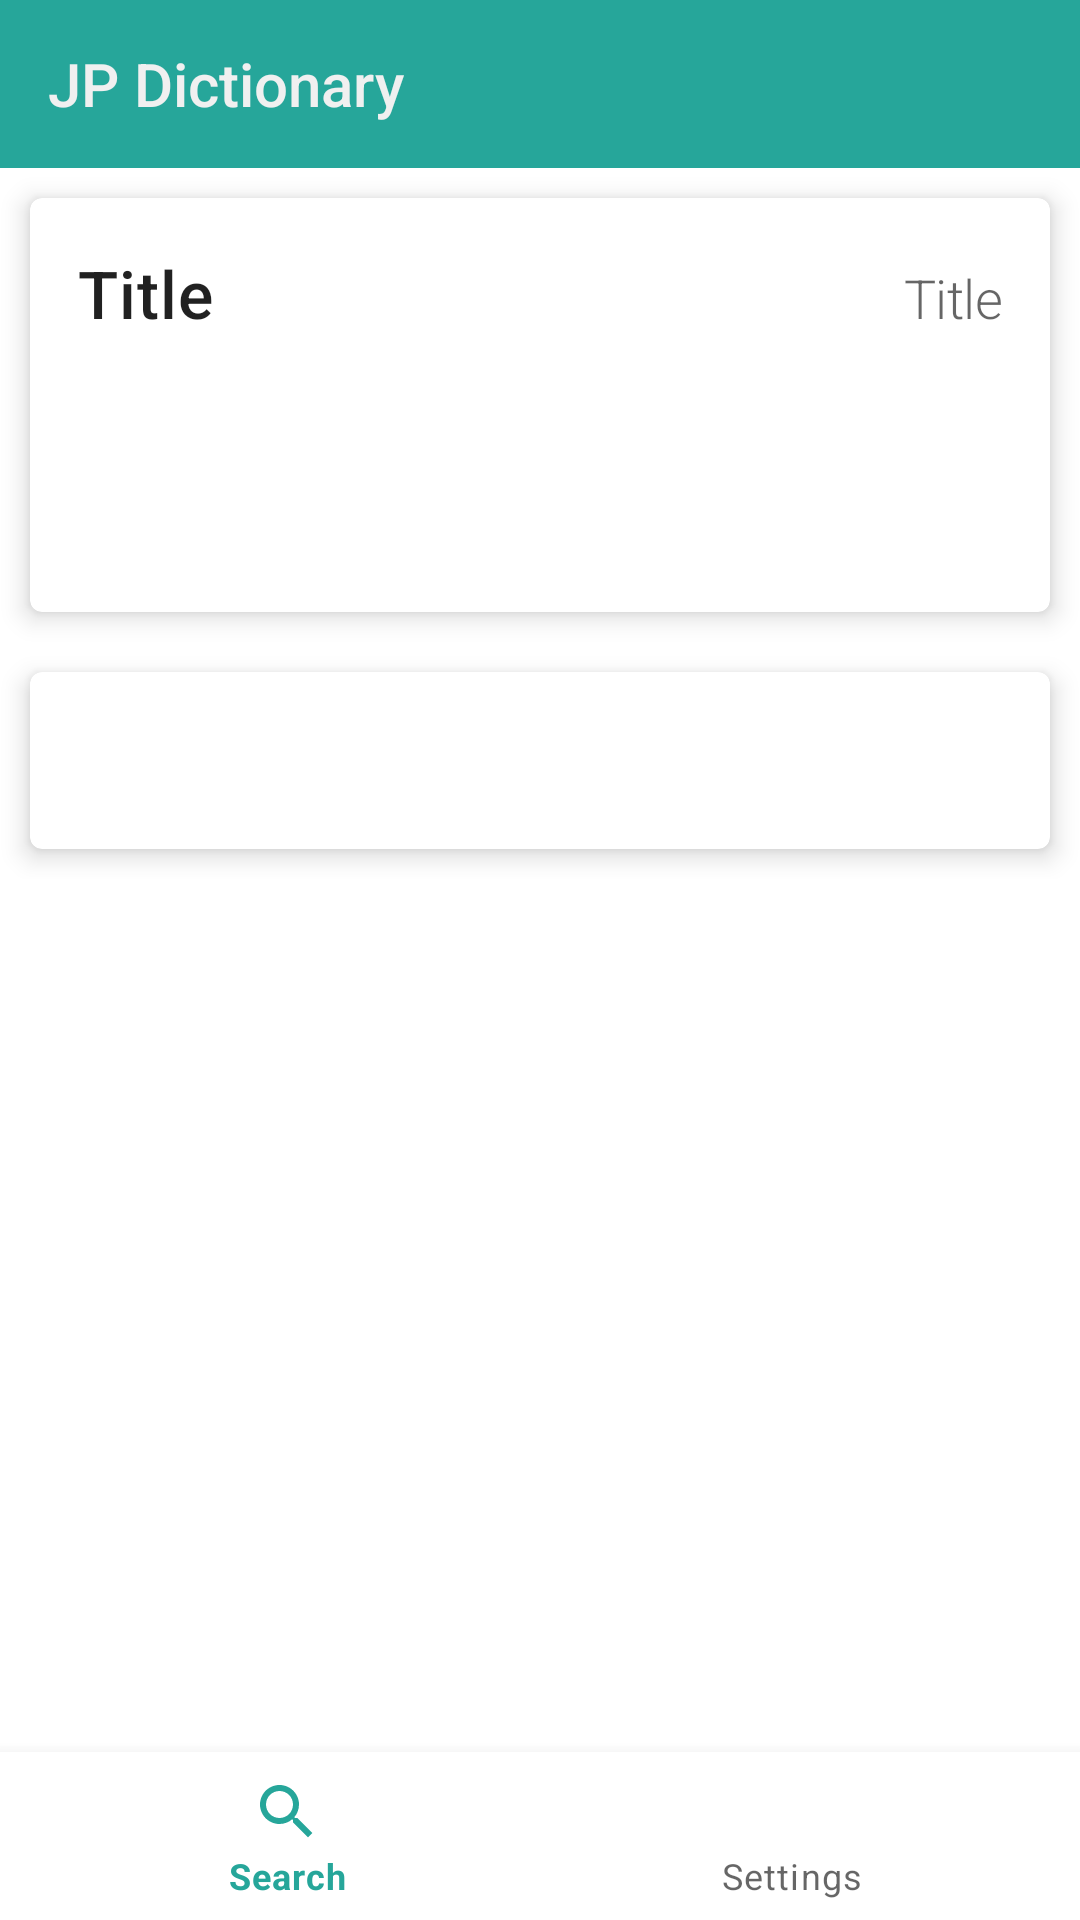

Reconstruct the res/layout file that produces this screen, plus the resources it refers to.
<!-- AndroidManifest.xml: application theme AppTheme -->
<!-- res/layout/activity_word_detail.xml -->
<?xml version="1.0" encoding="utf-8"?>
<androidx.constraintlayout.widget.ConstraintLayout xmlns:android="http://schemas.android.com/apk/res/android"
    xmlns:app="http://schemas.android.com/apk/res-auto"
    xmlns:tools="http://schemas.android.com/tools"
    android:layout_width="match_parent"
    android:layout_height="match_parent"
    tools:context=".WordsActivity">


    <ScrollView
        android:layout_width="0dp"
        android:layout_height="0dp"
        android:fillViewport="false"
        app:layout_constraintBottom_toTopOf="@+id/bottom_navigation"
        app:layout_constraintEnd_toEndOf="parent"
        app:layout_constraintStart_toStartOf="parent"
        app:layout_constraintTop_toBottomOf="@+id/toolbar">


        <LinearLayout
            android:layout_width="match_parent"
            android:layout_height="wrap_content"
            android:orientation="vertical">

            <com.google.android.material.card.MaterialCardView
                android:id="@+id/card"
                android:layout_width="match_parent"
                android:layout_height="wrap_content"
                android:layout_margin="10dp"
                android:transitionName="s"
                app:cardElevation="5dp"
                app:layout_constraintEnd_toEndOf="parent"
                app:layout_constraintStart_toStartOf="parent"
                app:layout_constraintTop_toBottomOf="@+id/toolbar">

                <LinearLayout
                    android:layout_width="match_parent"
                    android:layout_height="wrap_content"
                    android:orientation="vertical">

                    <LinearLayout
                        android:layout_width="match_parent"
                        android:layout_height="wrap_content"
                        android:orientation="vertical"
                        android:padding="16dp">

                        

                        <LinearLayout
                            android:layout_width="match_parent"
                            android:layout_height="match_parent"
                            android:orientation="horizontal">

                            <TextView
                                android:id="@+id/wordTextView"
                                android:layout_width="wrap_content"
                                android:layout_height="wrap_content"
                                android:text="Title"
                                android:textAppearance="?attr/textAppearanceHeadline6"
                                android:textIsSelectable="true"
                                android:textSize="22dp" />

                            <TextView
                                android:id="@+id/freqChip"
                                android:layout_width="match_parent"
                                android:layout_height="match_parent"
                                android:paddingTop="5dp"
                                android:text="Title"
                                android:textAlignment="textEnd"
                                android:textAppearance="?attr/textAppearanceHeadline2"
                                android:textSize="18dp" />


                        </LinearLayout>

                        <TextView
                            android:id="@+id/secondaryTextCard"
                            android:layout_width="wrap_content"
                            android:layout_height="wrap_content"
                            android:layout_marginTop="8dp"
                            android:textAppearance="?attr/textAppearanceBody2"
                            android:textColor="?android:attr/textColorSecondary" />

                        <TextView
                            android:id="@+id/meaningTextView"
                            android:layout_width="wrap_content"
                            android:layout_height="wrap_content"
                            android:layout_marginTop="16dp"
                            android:textAppearance="@style/TextAppearance.AppCompat.Medium"
                            android:textColor="?android:attr/textColorSecondary"
                            android:textIsSelectable="true"
                            android:textSize="16sp" />

                        <com.google.android.material.chip.ChipGroup
                            android:id="@+id/chipLayout"
                            android:layout_width="match_parent"
                            android:layout_height="wrap_content"
                            android:layout_marginTop="12dp" />

                    </LinearLayout>

                </LinearLayout>

            </com.google.android.material.card.MaterialCardView>

            <com.google.android.material.card.MaterialCardView
                android:id="@+id/pitchCard"
                android:layout_width="match_parent"
                android:layout_height="wrap_content"
                android:layout_margin="10dp"
                android:transitionName="s"
                app:cardElevation="5dp"
                app:layout_constraintEnd_toEndOf="parent"
                app:layout_constraintStart_toStartOf="parent"
                app:layout_constraintTop_toBottomOf="@+id/toolbar">

                <LinearLayout
                    android:layout_width="match_parent"
                    android:layout_height="wrap_content"
                    android:orientation="vertical">

                    <LinearLayout
                        android:layout_width="match_parent"
                        android:layout_height="wrap_content"
                        android:orientation="vertical"
                        android:padding="16dp">

                        

                        <TextView
                            android:id="@+id/pitchText"
                            android:layout_width="wrap_content"
                            android:layout_height="wrap_content"
                            android:layout_marginTop="8dp"
                            android:textAppearance="?attr/textAppearanceBody2"
                            android:textColor="?android:attr/textColorSecondary" />


                    </LinearLayout>

                </LinearLayout>

            </com.google.android.material.card.MaterialCardView>

            
            
            
            
            
            
            
            
            
            

            <LinearLayout
                android:layout_width="match_parent"
                android:layout_height="wrap_content"
                android:orientation="vertical">


            </LinearLayout>


        </LinearLayout>

    </ScrollView>


    <androidx.appcompat.widget.Toolbar
        android:id="@+id/toolbar"
        android:layout_width="match_parent"
        android:layout_height="?attr/actionBarSize"
        android:background="?attr/colorPrimary"
        android:theme="@style/AppTheme.Toolbar"
        app:layout_constraintEnd_toEndOf="parent"
        app:layout_constraintHorizontal_bias="0.0"
        app:layout_constraintStart_toStartOf="parent"
        app:layout_constraintTop_toTopOf="parent"
        app:layout_scrollFlags="scroll|enterAlways"
        app:title="JP Dictionary"
        app:titleTextColor="#f0f0f0" />

    <ImageButton
        android:id="@+id/closeBtn"
        android:layout_width="wrap_content"
        android:layout_height="wrap_content"
        android:layout_marginEnd="16dp"
        android:layout_marginBottom="16dp"
        android:background="?attr/selectableItemBackgroundBorderless"
        android:foreground="?attr/selectableItemBackgroundBorderless"
        android:src="@drawable/ic_close_white_24dp"
        app:layout_constraintBottom_toBottomOf="@+id/toolbar"
        app:layout_constraintEnd_toEndOf="@+id/toolbar"
        app:layout_constraintTop_toTopOf="parent"
        app:layout_constraintVertical_bias="1.0" />

    <com.google.android.material.bottomnavigation.BottomNavigationView
        android:id="@+id/bottom_navigation"
        android:layout_width="match_parent"
        android:layout_height="wrap_content"
        app:layout_constraintBottom_toBottomOf="parent"
        app:layout_constraintEnd_toEndOf="parent"
        app:layout_constraintHorizontal_bias="0.5"
        app:layout_constraintStart_toStartOf="parent"
        app:menu="@menu/bottom_navigation_menu" />


</androidx.constraintlayout.widget.ConstraintLayout>
<!-- resources referenced by this layout -->
<resources>
  <style name="AppTheme.Toolbar" parent="Theme.AppCompat.Light">
          <item name="colorPrimary">@color/colorPrimary</item>
          <item name="colorPrimaryDark">@color/colorPrimaryDark</item>
          <item name="colorAccent">@color/colorAccent</item>
          <item name="android:textColorPrimary">@color/white</item>
          <item name="android:textColorSecondary">@color/colorAccent</item>
      </style>
  <style name="AppTheme" parent="Theme.MaterialComponents.Light.NoActionBar">
          <item name="colorPrimary">@color/colorPrimary</item>
          <item name="colorPrimaryDark">@color/colorPrimaryDark</item>
          <item name="colorAccent">@color/colorAccent</item>
      </style>
  <color name="colorPrimary">#26a69a</color>
  <color name="colorPrimaryDark">#00766c</color>
  <color name="colorAccent">#64d8cb</color>
  <color name="white">#f0f0f0</color>
</resources>
